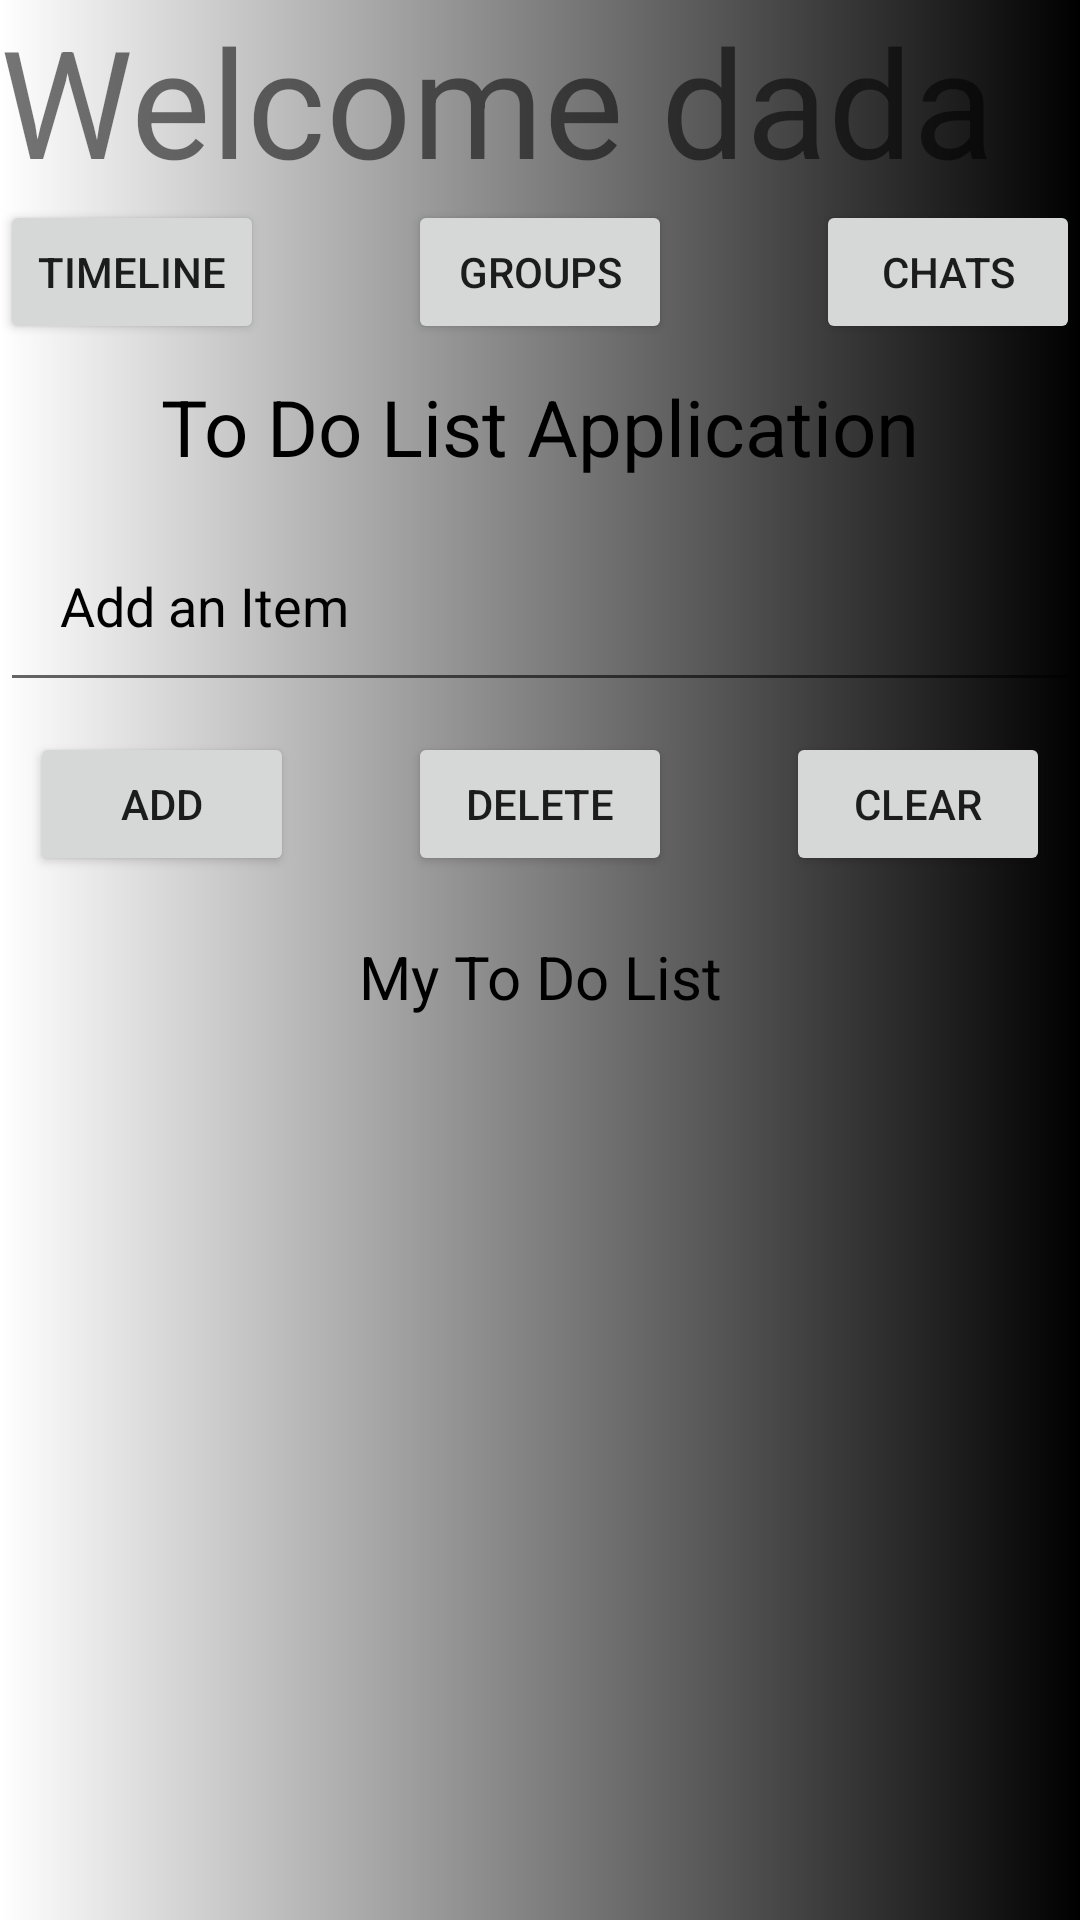

The Android layout XML behind this screen, and the referenced resources:
<!-- AndroidManifest.xml: application theme Theme.Shuchanalaye -->
<!-- res/layout/activity_homepage.xml -->
<?xml version="1.0" encoding="utf-8"?>


<RelativeLayout
    xmlns:android="http://schemas.android.com/apk/res/android"
    xmlns:app="http://schemas.android.com/apk/res-auto"
    xmlns:tools="http://schemas.android.com/tools"
    android:layout_width="match_parent"
    android:layout_height="match_parent"
    android:orientation="vertical"
    tools:context=".MainActivity"
    android:background="@drawable/background">

    <TextView
        android:layout_width="match_parent"
        android:layout_height="wrap_content"
        android:text="Welcome dada"
        android:layout_alignParentTop="true"
        android:textSize="50sp"
        android:layout_centerHorizontal="true"
        android:id="@+id/welcome"

        />
    <Button
        android:layout_width="wrap_content"
        android:layout_height="wrap_content"
        android:layout_below="@+id/welcome"
        android:text="Timeline"
        android:id="@+id/timeline"
        />
    <Button
        android:layout_width="wrap_content"
        android:layout_height="wrap_content"
        android:text="Groups"
        android:layout_centerHorizontal="true"
        android:layout_below="@+id/welcome"
        android:id="@+id/groups"
        />
    <Button
        android:layout_width="wrap_content"
        android:layout_height="wrap_content"
        android:text="Chats"
        android:layout_below="@+id/welcome"
        android:layout_alignParentEnd="true"
        android:id="@+id/chats"
        />

    <RelativeLayout
        android:layout_width="match_parent"
        android:layout_height="match_parent"
        tools:context=".MainActivity"
        android:layout_below="@+id/chats">
        <TextView
            android:id="@+id/textView"
            android:layout_width="match_parent"
            android:layout_height="wrap_content"
            android:gravity="center"
            android:padding="10sp"
            android:text="@string/to_do_list_application"
            android:textColor="@color/black"
            android:textSize="26sp" />
        <EditText
            android:layout_below="@id/textView"
            android:id="@+id/editText"
            android:padding="20sp"
            android:layout_width="match_parent"
            android:layout_height="wrap_content"
            android:hint="@string/add_an_item"
            android:textColorHint="@color/black"
            android:textColor="@color/black"
            android:autofillHints=""
            android:inputType="text" />

        <RelativeLayout
            android:id="@+id/linearLayout1"
            android:layout_width="match_parent"
            android:layout_height="wrap_content"
            android:layout_below="@id/editText"
            android:orientation="horizontal"
            android:padding="10dp">

            <Button
                android:id="@+id/add"
                android:layout_width="wrap_content"
                android:layout_height="wrap_content"
                android:text="@string/add" />

            <Button
                android:id="@+id/delete"
                android:layout_width="wrap_content"
                android:layout_height="wrap_content"
                android:layout_centerHorizontal="true"
                android:text="@string/delete" />

            <Button
                android:id="@+id/clear"
                android:layout_width="wrap_content"
                android:layout_height="wrap_content"
                android:layout_alignParentEnd="true"
                android:text="@string/clear" />
        </RelativeLayout>

        <TextView
            android:id="@+id/textView1"
            android:layout_width="match_parent"
            android:layout_height="wrap_content"
            android:gravity="center"
            android:padding="10sp"
            android:layout_below="@id/linearLayout1"
            android:text="@string/my_to_do_list"
            android:textSize="20sp"
            android:textColor="@color/black"/>

        <ListView
            android:id="@+id/listView"
            android:layout_width="wrap_content"
            android:layout_height="match_parent"
            android:layout_below="@id/textView1"
            android:choiceMode="multipleChoice"/>

    </RelativeLayout>

</RelativeLayout>
<!-- resources referenced by this layout -->
<resources>
  <!-- drawable background (drawable) -->
  <?xml version="1.0" encoding="utf-8"?>
  
  <shape xmlns:android="http://schemas.android.com/apk/res/android">
  
      <gradient
          android:endColor="#000000"
          android:startColor="#ffffff"/>
  </shape>
  <string name="add">Add</string>
  <string name="add_an_item">Add an Item</string>
  <string name="clear">Clear</string>
  <string name="delete">Delete</string>
  <string name="my_to_do_list">My To Do List</string>
  <string name="to_do_list_application">To Do List Application</string>
  <style name="Theme.Shuchanalaye" parent="Theme.MaterialComponents.DayNight.DarkActionBar">
          
          <item name="colorPrimary">@color/purple_500</item>
          <item name="colorPrimaryVariant">@color/purple_700</item>
          <item name="colorOnPrimary">@color/white</item>
          
          <item name="colorSecondary">@color/teal_200</item>
          <item name="colorSecondaryVariant">@color/teal_700</item>
          <item name="colorOnSecondary">@color/black</item>
          
          <item name="android:statusBarColor" tools:targetApi="l">?attr/colorPrimaryVariant</item>
          
      </style>
  <!-- not gathered from this repository: default colours our renderer supplied (Android Studio template values) -->
  <color name="purple_500">#FF6200EE</color>
  <color name="purple_700">#FF3700B3</color>
  <color name="teal_200">#FF03DAC5</color>
  <color name="teal_700">#FF018786</color>
  <color name="black">#FF000000</color>
  <color name="white">#FFFFFFFF</color>
</resources>
